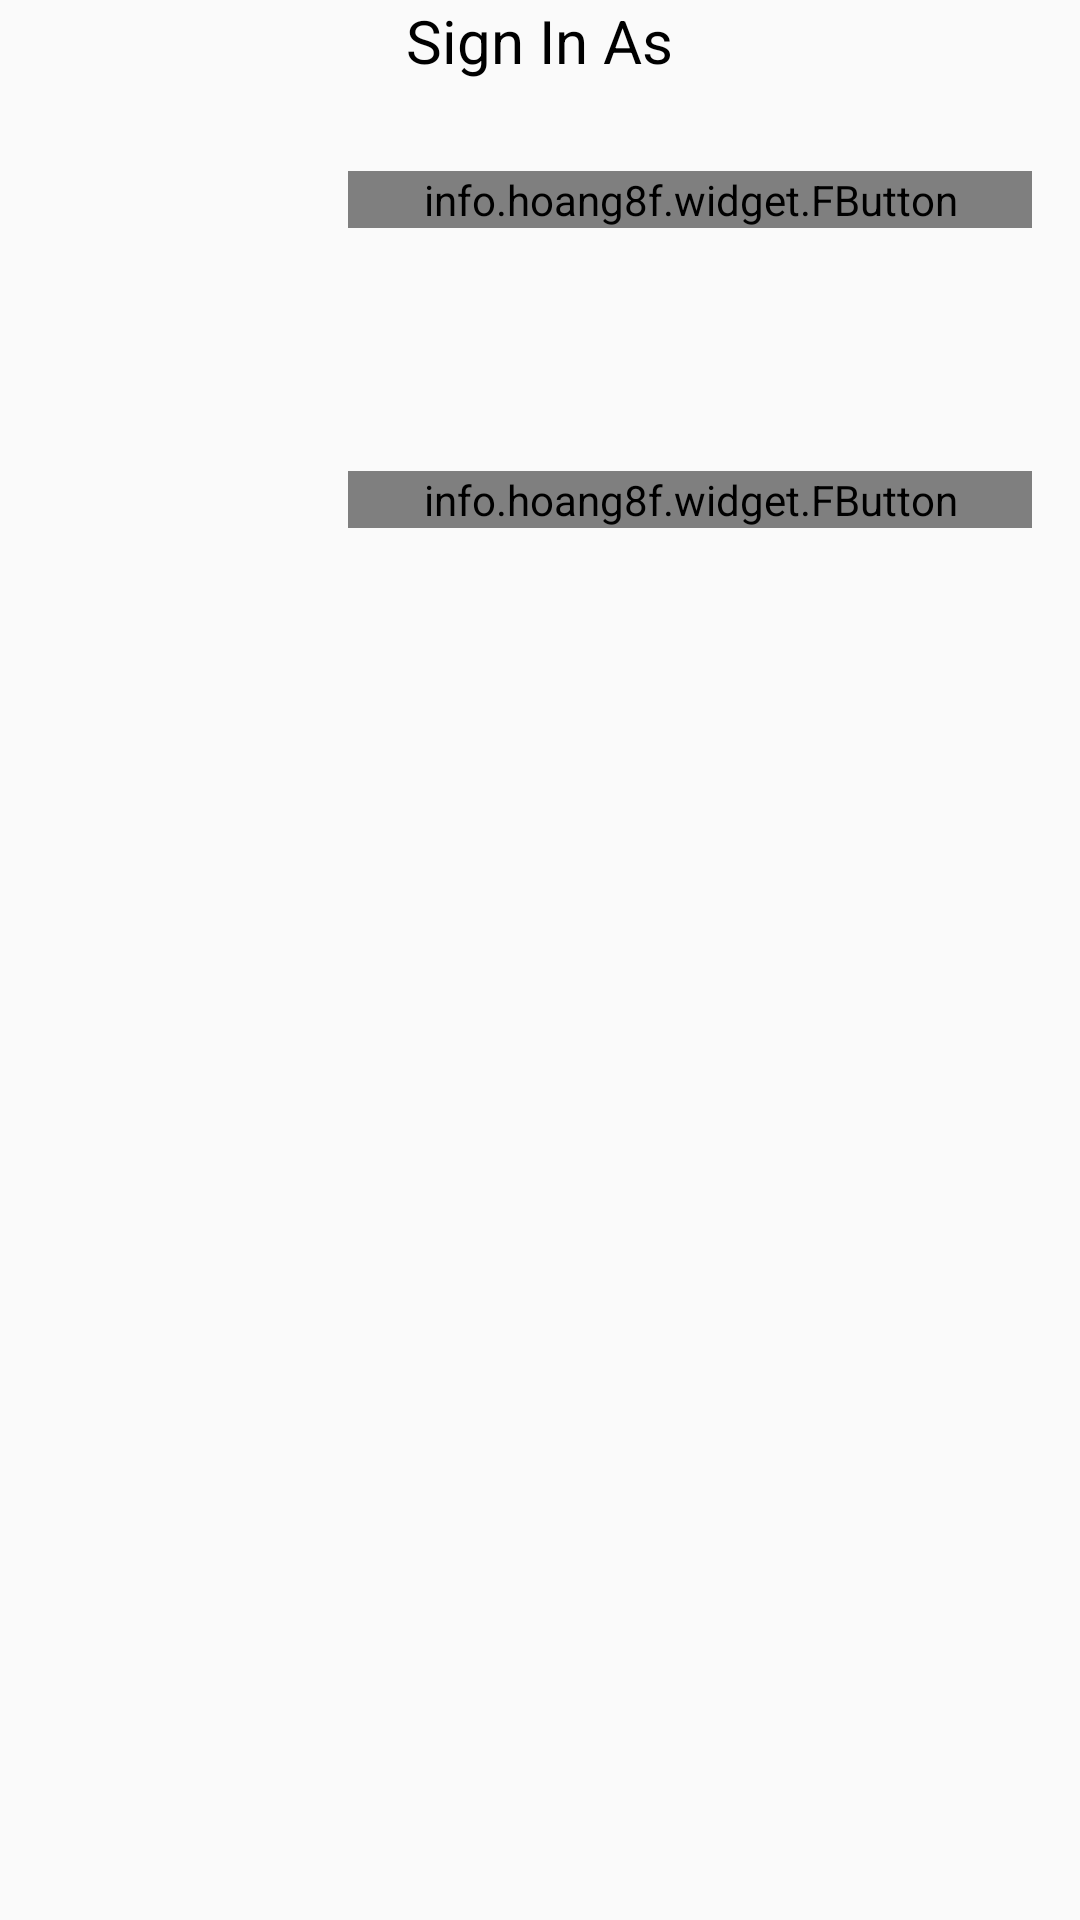

This screen was rendered from an Android layout file. Write that file and the resources it references.
<!-- AndroidManifest.xml: application theme AppTheme -->
<!-- res/layout/activity_account.xml -->
<?xml version="1.0" encoding="utf-8"?>
<LinearLayout
    xmlns:android="http://schemas.android.com/apk/res/android"
    xmlns:fbutton="http://schemas.android.com/apk/res-auto"
    android:layout_width="match_parent"
    android:layout_height="match_parent"
    android:orientation="vertical"
    android:layout_alignParentTop="true"
    android:layout_alignParentLeft="true"
    android:layout_alignParentStart="true"
    android:layout_marginTop="130dp">

    <TextView
    android:id="@+id/signin"
    android:layout_width="wrap_content"
    android:layout_height="wrap_content"
    android:text="Sign In As"
    android:layout_gravity="center"
        android:textAlignment="center"
    android:textSize="20sp"
    android:textColor="@android:color/black"/>
    <LinearLayout
        android:layout_width="match_parent"
        android:layout_height="wrap_content"

        android:orientation="horizontal">
        <ImageView
            android:layout_width="100dp"
            android:layout_height="100dp"
            android:src="@drawable/admin"
            />

        <info.hoang8f.widget.FButton
            android:id="@+id/buttonAdmin"
            android:layout_width="match_parent"
            android:layout_height="wrap_content"
            android:layout_marginBottom="30dp"
            android:layout_marginLeft="16dp"
            android:layout_marginRight="16dp"
            android:layout_marginTop="30dp"
            android:text="ORGANIZATION"
            fbutton:buttonColor="@color/colorAccent"
            fbutton:cornerRadius="5dp"
            fbutton:shadowColor="@color/colorPrimary"
            fbutton:shadowEnabled="true"
            fbutton:shadowHeight="5dp" />
    </LinearLayout>
    <LinearLayout
        android:layout_width="match_parent"
        android:layout_height="wrap_content"
        android:orientation="horizontal">
        <ImageView
            android:layout_width="100dp"
            android:layout_height="100dp"
            android:src="@drawable/user"
            />
        <info.hoang8f.widget.FButton
            android:layout_width="match_parent"
            android:layout_height="wrap_content"
            android:id="@+id/buttonUser"
            android:layout_marginBottom="30dp"
            android:layout_marginLeft="16dp"
            android:layout_marginRight="16dp"
            android:layout_marginTop="30dp"
            android:text="DONOR"
            fbutton:buttonColor="@color/colorAccent"
            fbutton:shadowColor="@color/colorPrimary"
            fbutton:shadowEnabled="true"
            fbutton:shadowHeight="5dp"
            fbutton:cornerRadius="5dp"
            />
    </LinearLayout>
</LinearLayout>
<!-- resources referenced by this layout -->
<resources>
  <color name="colorAccent">#00c853</color>
  <color name="colorPrimary">#4527a0</color>
  <style name="AppTheme" parent="Theme.AppCompat.Light.DarkActionBar">
          
          <item name="colorPrimary">@color/colorPrimary</item>
          <item name="colorPrimaryDark">@color/colorPrimaryDark</item>
          <item name="colorAccent">@color/colorAccent</item>
      </style>
  <color name="colorPrimaryDark">#311b92</color>
</resources>
